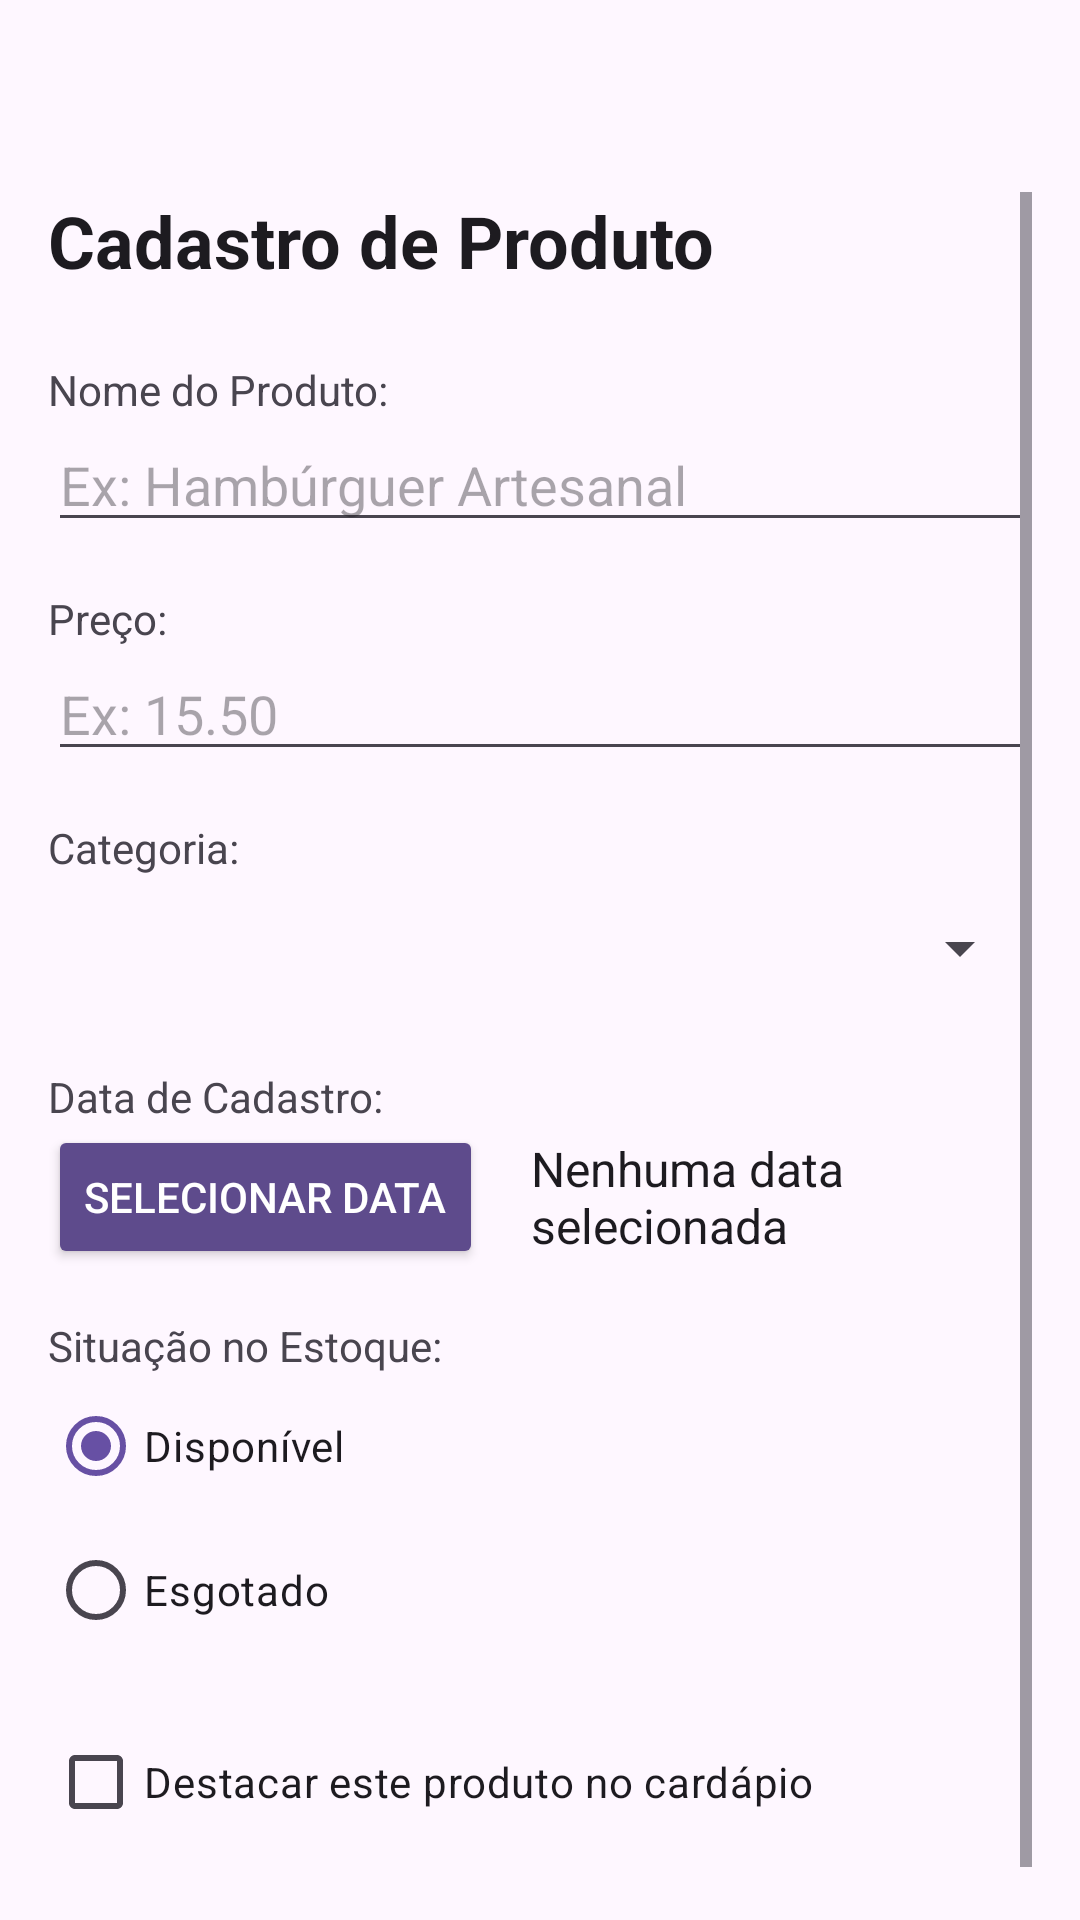

Layout XML and referenced resources for this Android screen:
<!-- AndroidManifest.xml: application theme Theme.GestaoLanchonete -->
<!-- res/layout/activity_cadastro_produto.xml -->
<?xml version="1.0" encoding="utf-8"?>
<ScrollView xmlns:android="http://schemas.android.com/apk/res/android"
    android:layout_width="match_parent"
    android:layout_height="match_parent"
    android:background="?android:attr/colorBackground"
    android:paddingStart="16dp"
    android:paddingEnd="16dp"
    android:paddingBottom="16dp"
    android:paddingTop="?attr/actionBarSize">

    <LinearLayout
        android:layout_width="match_parent"
        android:layout_height="wrap_content"
        android:orientation="vertical">

        <TextView
            android:layout_width="match_parent"
            android:layout_height="wrap_content"
            android:text="Cadastro de Produto"
            android:textColor="?android:attr/textColorPrimary"
            android:textSize="24sp"
            android:textStyle="bold"
            android:layout_marginBottom="24dp" />

        <TextView
            android:layout_width="wrap_content"
            android:layout_height="wrap_content"
            android:text="Nome do Produto:"
            android:textColor="?android:attr/textColorSecondary" />

        <EditText
            android:id="@+id/editNomeProduto"
            android:layout_width="match_parent"
            android:layout_height="wrap_content"
            android:hint="Ex: Hambúrguer Artesanal"
            android:textColor="?android:attr/textColorPrimary"
            android:textColorHint="?android:attr/textColorHint"
            android:inputType="textCapWords"
            android:layout_marginBottom="16dp" />

        <TextView
            android:layout_width="wrap_content"
            android:layout_height="wrap_content"
            android:text="Preço:"
            android:textColor="?android:attr/textColorSecondary" />

        <EditText
            android:id="@+id/editPrecoProduto"
            android:layout_width="match_parent"
            android:layout_height="wrap_content"
            android:hint="Ex: 15.50"
            android:textColor="?android:attr/textColorPrimary"
            android:textColorHint="?android:attr/textColorHint"
            android:inputType="numberDecimal"
            android:layout_marginBottom="16dp" />

        <TextView
            android:layout_width="wrap_content"
            android:layout_height="wrap_content"
            android:text="Categoria:"
            android:textColor="?android:attr/textColorSecondary" />

        <Spinner
            android:id="@+id/spinnerCategoria"
            android:layout_width="match_parent"
            android:layout_height="48dp"
            android:layout_marginBottom="16dp" />

        <TextView
            android:layout_width="wrap_content"
            android:layout_height="wrap_content"
            android:text="Data de Cadastro:"
            android:textColor="?android:attr/textColorSecondary" />

        <LinearLayout
            android:layout_width="match_parent"
            android:layout_height="wrap_content"
            android:orientation="horizontal"
            android:gravity="center_vertical"
            android:layout_marginBottom="16dp">

            <Button
                android:id="@+id/btnSelecionarData"
                android:layout_width="wrap_content"
                android:layout_height="wrap_content"
                android:text="Selecionar Data"
                android:backgroundTint="#5E4B8C"
                android:textColor="#FFFFFF"/>

            <TextView
                android:id="@+id/textDataSelecionada"
                android:layout_width="wrap_content"
                android:layout_height="wrap_content"
                android:layout_marginStart="16dp"
                android:text="Nenhuma data selecionada"
                android:textSize="16sp"
                android:textColor="?android:attr/textColorPrimary"/>
        </LinearLayout>

        <TextView
            android:layout_width="wrap_content"
            android:layout_height="wrap_content"
            android:text="Situação no Estoque:"
            android:textColor="?android:attr/textColorSecondary" />

        <RadioGroup
            android:id="@+id/radioGroupStatus"
            android:layout_width="match_parent"
            android:layout_height="wrap_content"
            android:layout_marginBottom="16dp">

            <RadioButton
                android:id="@+id/radioDisponivel"
                android:layout_width="wrap_content"
                android:layout_height="wrap_content"
                android:textColor="?android:attr/textColorPrimary"
                android:text="Disponível"
                android:checked="true"/>

            <RadioButton
                android:id="@+id/radioEsgotado"
                android:layout_width="wrap_content"
                android:layout_height="wrap_content"
                android:textColor="?android:attr/textColorPrimary"
                android:text="Esgotado"/>
        </RadioGroup>

        <CheckBox
            android:id="@+id/checkDestaque"
            android:layout_width="wrap_content"
            android:layout_height="wrap_content"
            android:textColor="?android:attr/textColorPrimary"
            android:text="Destacar este produto no cardápio"
            android:layout_marginBottom="24dp"/>

    </LinearLayout>
</ScrollView>
<!-- resources referenced by this layout -->
<resources>
  <style name="Theme.GestaoLanchonete" parent="Base.Theme.GestaoLanchonete" />
  <style name="Base.Theme.GestaoLanchonete" parent="Theme.Material3.DayNight">
          
          
      </style>
</resources>
